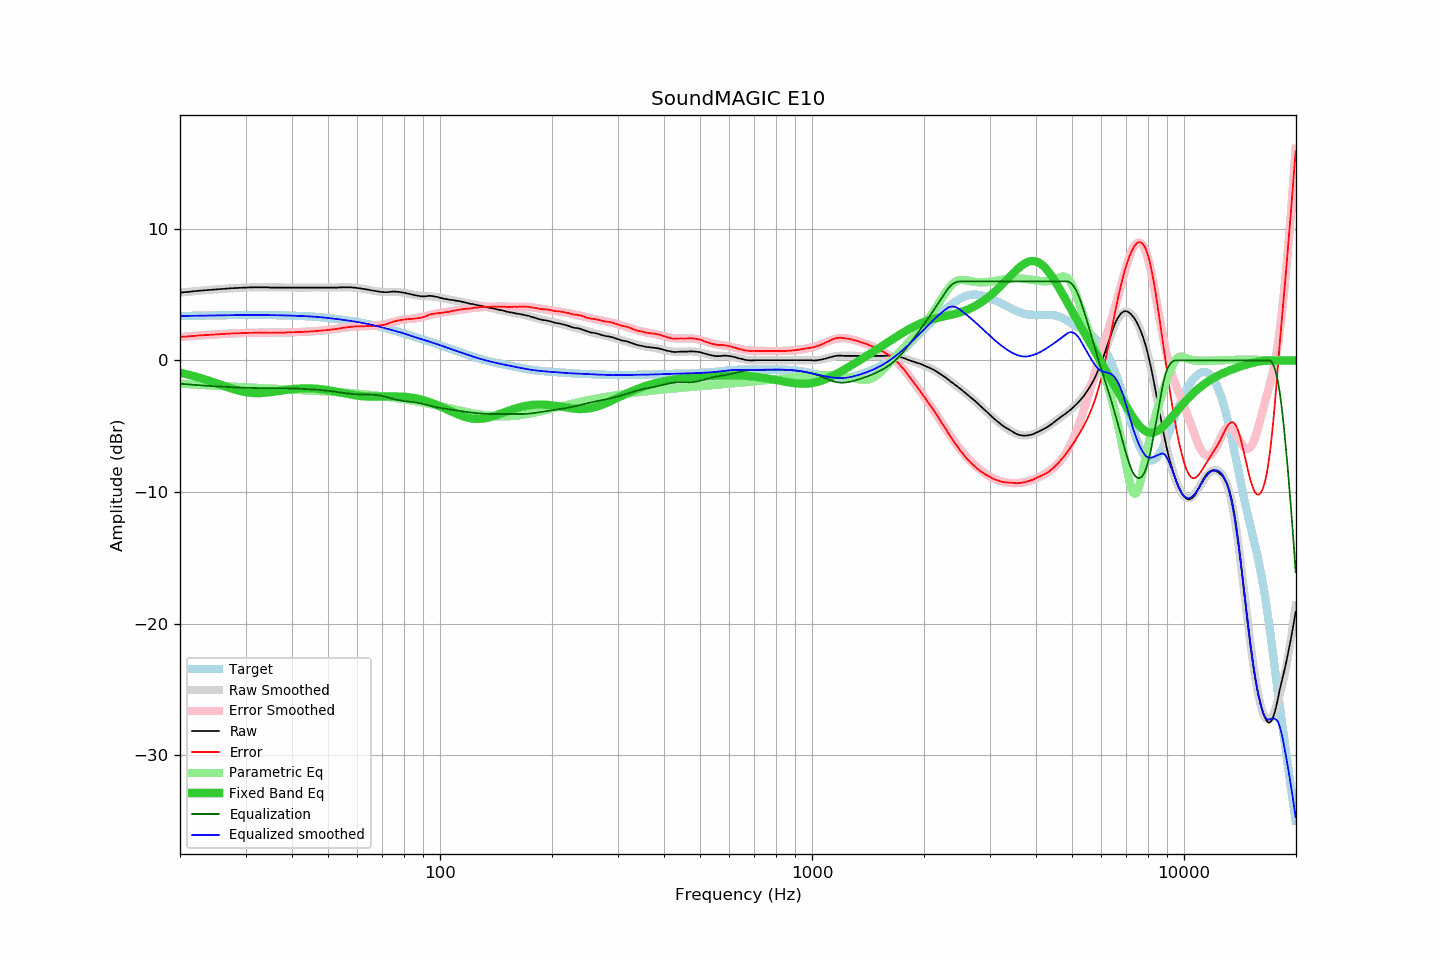

The data file committed next to this chart (first rows):
frequency, raw, error, smoothed, error_smoothed, equalization, parametric_eq, equalized_raw, equalized_smoothed, target
20.00, 5.15, 1.78, 5.15, 1.78, -1.78, -0.94, 3.37, 3.37, 3.37
20.20, 5.16, 1.79, 5.16, 1.79, -1.79, -0.97, 3.37, 3.37, 3.37
20.40, 5.17, 1.80, 5.17, 1.80, -1.80, -1.00, 3.37, 3.37, 3.38
20.61, 5.18, 1.80, 5.18, 1.81, -1.81, -1.02, 3.37, 3.38, 3.38
20.81, 5.19, 1.81, 5.20, 1.82, -1.82, -1.05, 3.38, 3.38, 3.38
21.02, 5.20, 1.82, 5.21, 1.83, -1.83, -1.08, 3.38, 3.38, 3.38
21.23, 5.21, 1.83, 5.22, 1.84, -1.84, -1.11, 3.38, 3.38, 3.38
21.44, 5.23, 1.84, 5.23, 1.85, -1.85, -1.14, 3.39, 3.38, 3.39
21.66, 5.24, 1.85, 5.24, 1.85, -1.85, -1.18, 3.39, 3.39, 3.39
21.87, 5.25, 1.86, 5.25, 1.86, -1.86, -1.21, 3.39, 3.39, 3.39
22.09, 5.26, 1.87, 5.26, 1.87, -1.87, -1.24, 3.39, 3.39, 3.39
22.31, 5.28, 1.89, 5.28, 1.88, -1.88, -1.28, 3.40, 3.39, 3.40
22.54, 5.29, 1.89, 5.29, 1.89, -1.89, -1.31, 3.40, 3.40, 3.40
22.76, 5.30, 1.90, 5.30, 1.90, -1.90, -1.35, 3.40, 3.40, 3.40
22.99, 5.31, 1.91, 5.31, 1.91, -1.91, -1.39, 3.40, 3.40, 3.40
23.22, 5.32, 1.92, 5.32, 1.92, -1.92, -1.43, 3.40, 3.40, 3.40
23.45, 5.33, 1.93, 5.33, 1.93, -1.93, -1.47, 3.40, 3.40, 3.40
23.69, 5.34, 1.93, 5.34, 1.94, -1.94, -1.51, 3.41, 3.41, 3.41
23.92, 5.35, 1.94, 5.35, 1.94, -1.94, -1.55, 3.41, 3.41, 3.41
24.16, 5.36, 1.95, 5.36, 1.95, -1.95, -1.59, 3.41, 3.41, 3.41
24.40, 5.37, 1.96, 5.37, 1.96, -1.96, -1.63, 3.41, 3.41, 3.41
24.65, 5.38, 1.96, 5.38, 1.97, -1.97, -1.67, 3.41, 3.42, 3.42
24.89, 5.39, 1.97, 5.39, 1.97, -1.97, -1.71, 3.42, 3.42, 3.42
25.14, 5.40, 1.98, 5.40, 1.98, -1.98, -1.76, 3.42, 3.42, 3.42
25.39, 5.41, 1.99, 5.41, 1.99, -1.99, -1.80, 3.42, 3.42, 3.42
25.65, 5.42, 2.00, 5.42, 2.00, -2.00, -1.84, 3.43, 3.43, 3.43
25.91, 5.43, 2.00, 5.43, 2.00, -2.00, -1.89, 3.43, 3.43, 3.43
26.16, 5.44, 2.01, 5.44, 2.01, -2.01, -1.93, 3.43, 3.43, 3.43
26.43, 5.44, 2.01, 5.45, 2.01, -2.01, -1.97, 3.43, 3.43, 3.43
26.69, 5.45, 2.02, 5.45, 2.02, -2.02, -2.02, 3.43, 3.43, 3.43
26.96, 5.46, 2.03, 5.46, 2.03, -2.03, -2.06, 3.43, 3.43, 3.44
27.23, 5.47, 2.03, 5.47, 2.03, -2.03, -2.10, 3.44, 3.44, 3.44
27.50, 5.48, 2.04, 5.48, 2.04, -2.04, -2.14, 3.44, 3.44, 3.44
27.77, 5.48, 2.04, 5.48, 2.04, -2.04, -2.18, 3.44, 3.44, 3.44
28.05, 5.49, 2.05, 5.49, 2.05, -2.05, -2.21, 3.44, 3.44, 3.44
28.33, 5.50, 2.06, 5.50, 2.06, -2.06, -2.25, 3.45, 3.44, 3.44
28.62, 5.50, 2.06, 5.50, 2.06, -2.06, -2.28, 3.44, 3.44, 3.44
28.90, 5.51, 2.07, 5.51, 2.07, -2.07, -2.31, 3.45, 3.44, 3.44
29.19, 5.51, 2.07, 5.52, 2.07, -2.07, -2.34, 3.44, 3.45, 3.45
29.48, 5.52, 2.08, 5.52, 2.08, -2.08, -2.37, 3.45, 3.45, 3.45
29.78, 5.53, 2.08, 5.53, 2.08, -2.08, -2.40, 3.45, 3.45, 3.45
30.08, 5.53, 2.08, 5.53, 2.08, -2.08, -2.42, 3.45, 3.45, 3.45
30.38, 5.53, 2.08, 5.54, 2.09, -2.09, -2.44, 3.44, 3.45, 3.45
30.68, 5.54, 2.09, 5.54, 2.09, -2.09, -2.45, 3.45, 3.45, 3.45
30.99, 5.54, 2.09, 5.54, 2.09, -2.09, -2.47, 3.45, 3.45, 3.45
31.30, 5.54, 2.09, 5.55, 2.10, -2.10, -2.48, 3.44, 3.45, 3.45
31.61, 5.55, 2.10, 5.55, 2.10, -2.10, -2.48, 3.45, 3.45, 3.45
31.93, 5.55, 2.10, 5.55, 2.10, -2.10, -2.49, 3.45, 3.45, 3.45
32.24, 5.55, 2.10, 5.55, 2.10, -2.10, -2.49, 3.45, 3.45, 3.45
32.57, 5.55, 2.11, 5.55, 2.10, -2.10, -2.49, 3.45, 3.45, 3.45
32.89, 5.55, 2.11, 5.55, 2.11, -2.11, -2.49, 3.45, 3.45, 3.45
33.22, 5.55, 2.11, 5.55, 2.11, -2.11, -2.48, 3.45, 3.44, 3.44
33.55, 5.55, 2.11, 5.55, 2.10, -2.10, -2.47, 3.45, 3.44, 3.44
33.89, 5.55, 2.11, 5.55, 2.10, -2.10, -2.46, 3.45, 3.44, 3.44
34.23, 5.55, 2.11, 5.54, 2.10, -2.10, -2.45, 3.45, 3.44, 3.44
34.57, 5.54, 2.10, 5.54, 2.10, -2.10, -2.44, 3.44, 3.44, 3.44
34.92, 5.53, 2.09, 5.54, 2.10, -2.10, -2.42, 3.43, 3.44, 3.44
35.27, 5.53, 2.09, 5.54, 2.10, -2.10, -2.41, 3.43, 3.44, 3.44
35.62, 5.53, 2.10, 5.54, 2.10, -2.10, -2.39, 3.43, 3.43, 3.44
35.97, 5.53, 2.10, 5.53, 2.10, -2.10, -2.37, 3.43, 3.43, 3.43
... 635 more rows
